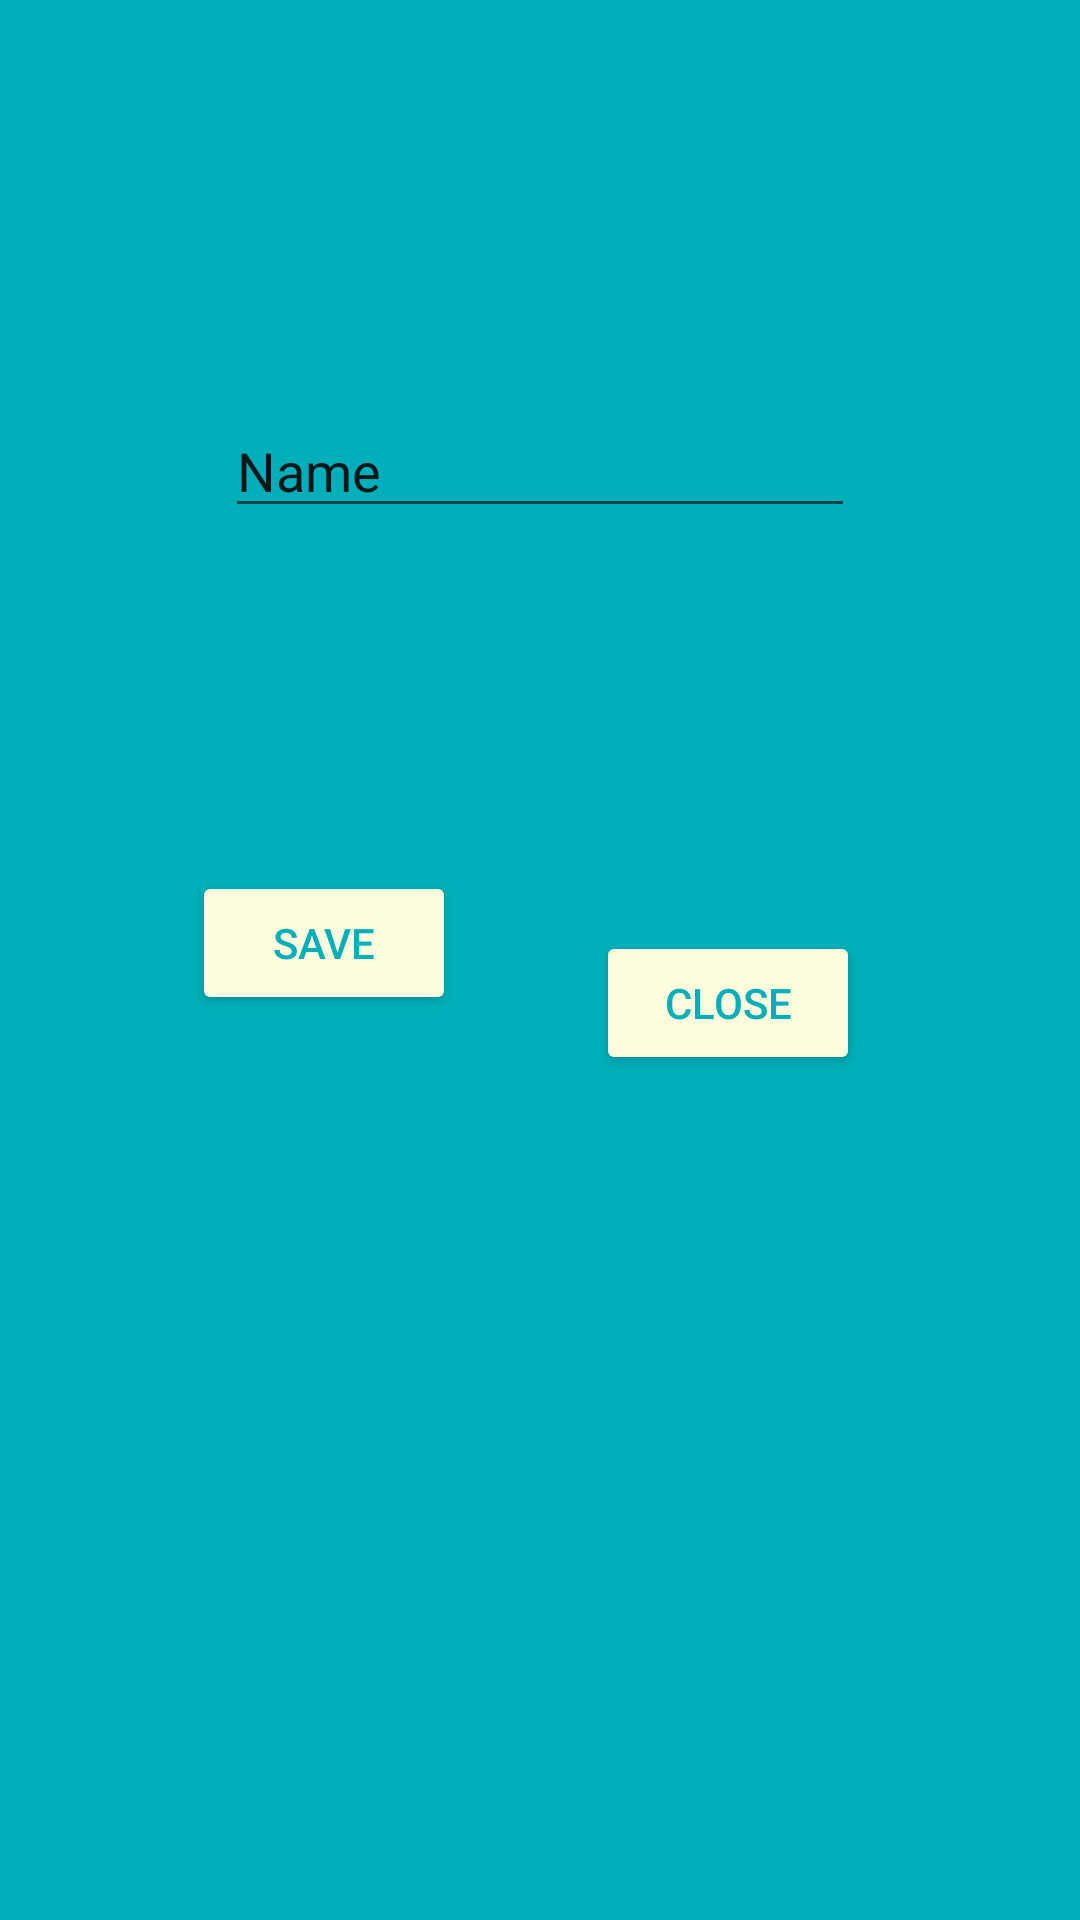

Produce the Android XML layout that renders to this screen, including the resource entries it uses.
<!-- AndroidManifest.xml: application theme Theme.AndroidAppToDoList -->
<!-- res/layout/activity_pop.xml -->
<?xml version="1.0" encoding="utf-8"?>
<androidx.constraintlayout.widget.ConstraintLayout xmlns:android="http://schemas.android.com/apk/res/android"
    xmlns:app="http://schemas.android.com/apk/res-auto"
    xmlns:tools="http://schemas.android.com/tools"
    android:layout_width="match_parent"
    android:layout_height="match_parent"
    tools:context=".PopActivity"
    android:background="#00AFB9">

    <Button
        android:id="@+id/close_btn"
        android:layout_width="wrap_content"
        android:layout_height="wrap_content"
        android:backgroundTint="#FDFCDC"
        android:text="close"
        android:textColor="#00AFB9"
        app:layout_constraintBottom_toBottomOf="parent"
        app:layout_constraintEnd_toEndOf="parent"
        app:layout_constraintHorizontal_bias="0.73"
        app:layout_constraintStart_toStartOf="parent"
        app:layout_constraintTop_toTopOf="parent"
        app:layout_constraintVertical_bias="0.524" />

    <EditText
        android:id="@+id/listName"
        android:layout_width="wrap_content"
        android:layout_height="wrap_content"
        android:ems="10"
        android:inputType="textPersonName"
        android:text="Name"
        app:layout_constraintBottom_toTopOf="@+id/close_btn"
        app:layout_constraintEnd_toEndOf="parent"
        app:layout_constraintStart_toStartOf="parent"
        app:layout_constraintTop_toTopOf="parent" />

    <Button
        android:id="@+id/button"
        android:layout_width="wrap_content"
        android:layout_height="wrap_content"
        android:backgroundTint="#FDFCDC"
        android:textColor="#00AFB9"
        android:text="save"
        app:layout_constraintBottom_toBottomOf="parent"
        app:layout_constraintEnd_toStartOf="@+id/close_btn"
        app:layout_constraintHorizontal_bias="0.577"
        app:layout_constraintStart_toStartOf="parent"
        app:layout_constraintTop_toBottomOf="@+id/listName"
        app:layout_constraintVertical_bias="0.275" />
</androidx.constraintlayout.widget.ConstraintLayout>
<!-- resources referenced by this layout -->
<resources>
  <style name="Theme.AndroidAppToDoList" parent="Theme.MaterialComponents.DayNight.DarkActionBar">
          
          <item name="colorPrimary">@color/purple_500</item>
          <item name="colorPrimaryVariant">@color/purple_700</item>
          <item name="colorOnPrimary">@color/white</item>
          
          <item name="colorSecondary">@color/teal_200</item>
          <item name="colorSecondaryVariant">@color/teal_700</item>
          <item name="colorOnSecondary">@color/black</item>
          
          <item name="android:statusBarColor" tools:targetApi="l">?attr/colorPrimaryVariant</item>
          
      </style>
  <!-- not gathered from this repository: default colours our renderer supplied (Android Studio template values) -->
  <color name="purple_500">#FF6200EE</color>
  <color name="purple_700">#FF3700B3</color>
  <color name="teal_200">#FF03DAC5</color>
  <color name="teal_700">#FF018786</color>
  <color name="black">#FF000000</color>
  <color name="white">#FFFFFFFF</color>
</resources>
